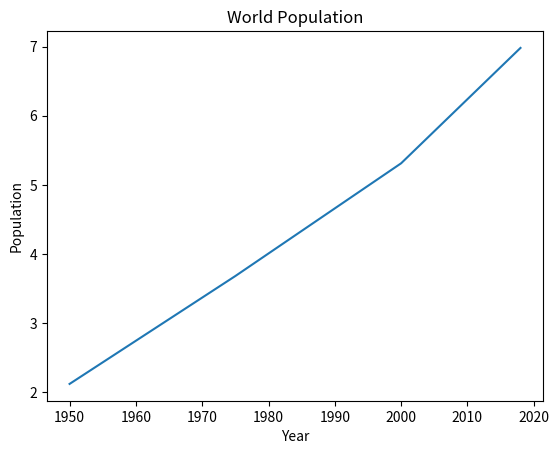

Python code for this plot:
import matplotlib.pyplot as plt

import matplotlib.pyplot as plt

year = [1950, 1975, 2000, 2018]
population = [2.12, 3.681, 5.312, 6.981]

plt.plot(year, population)
plt.xlabel('Year')
plt.ylabel('Population')
plt.title('World Population')
plt.show()